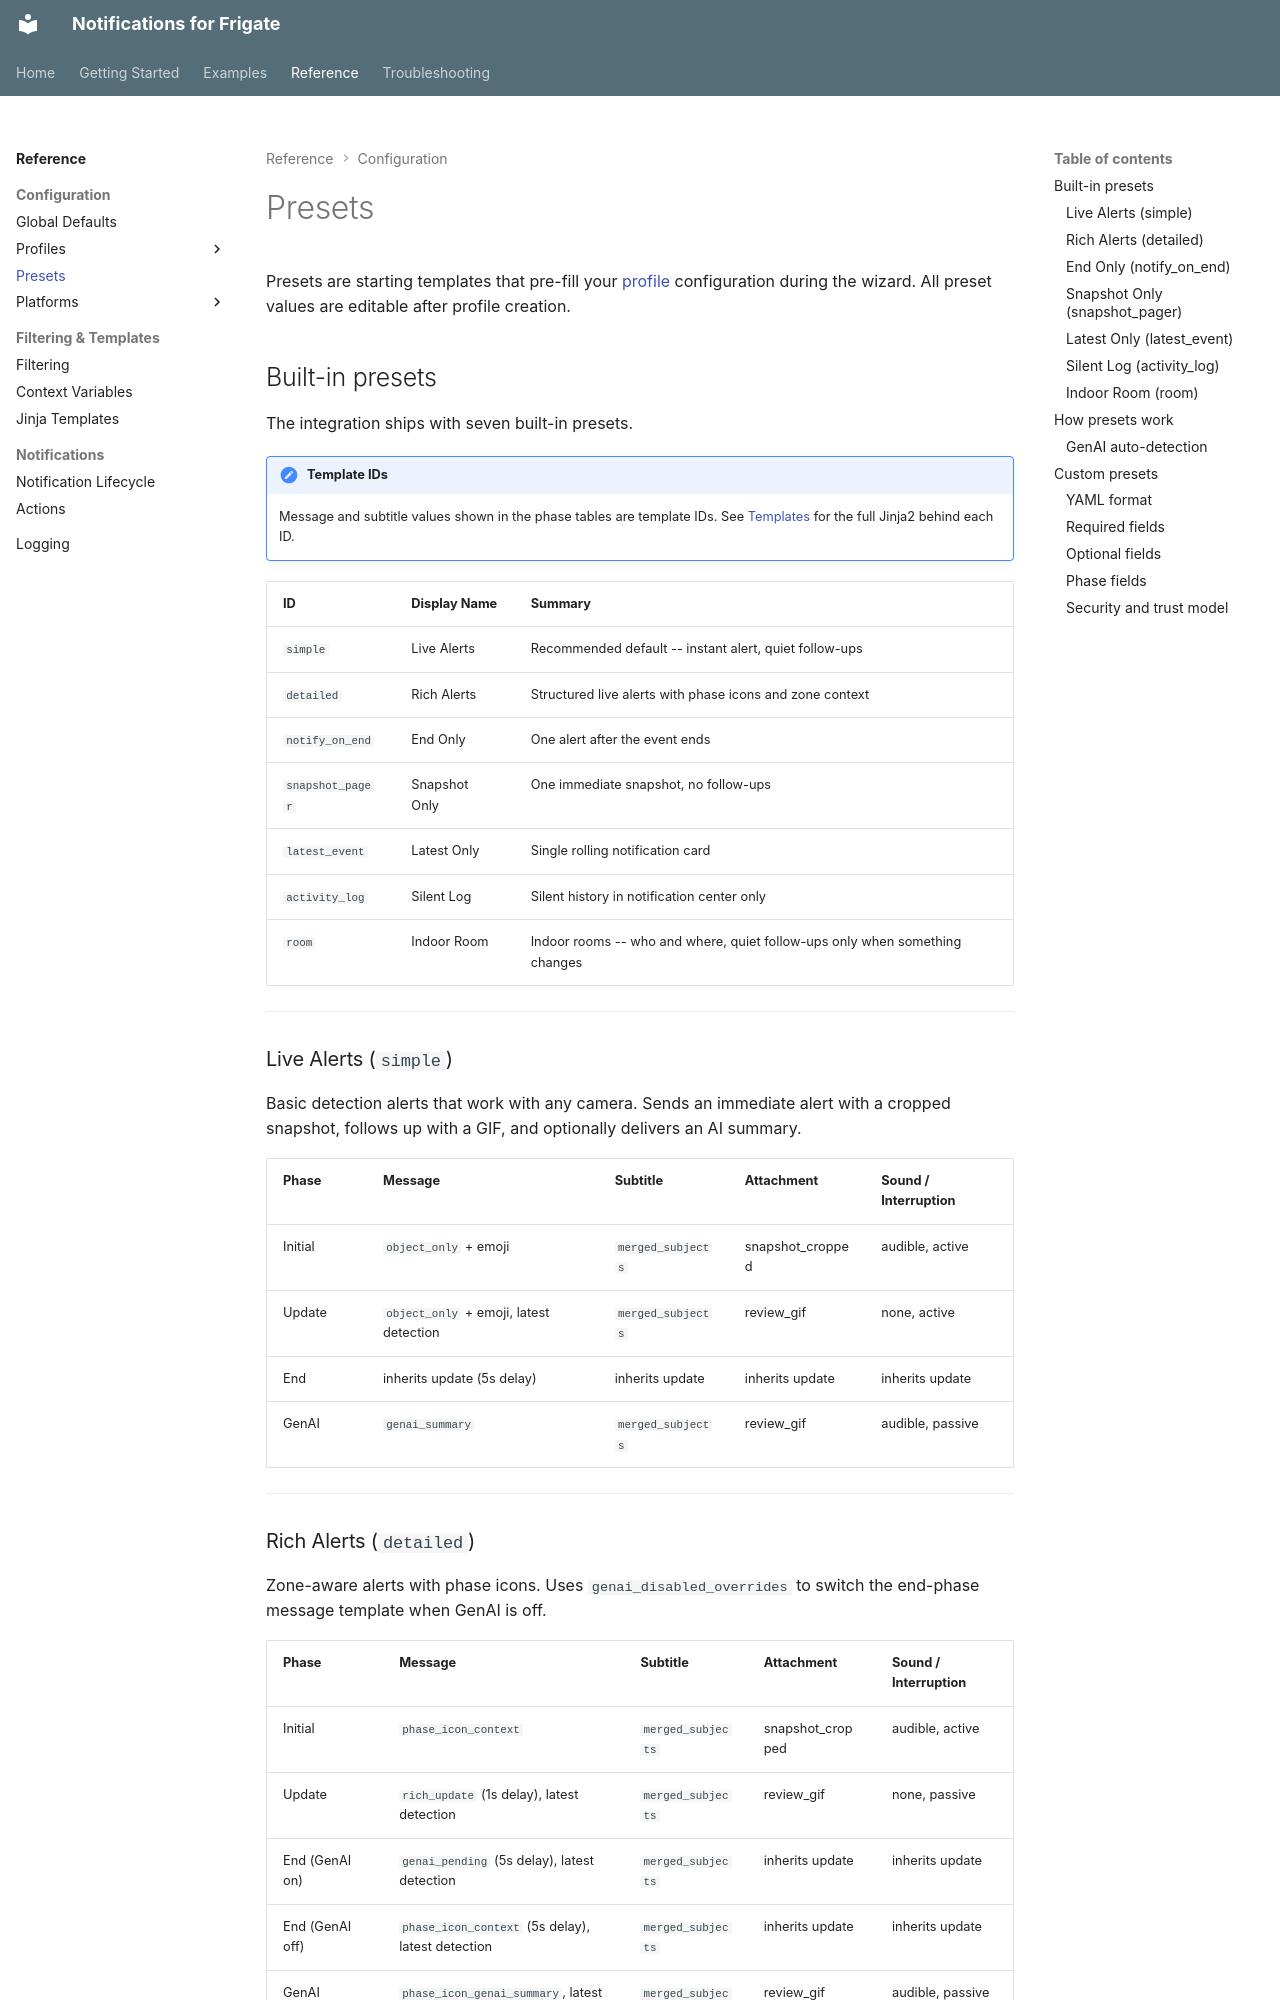

repository: daptify14/hass-frigate-notifications · page: reference/presets/index.html · generator: mkdocs

# Presets

Presets are starting templates that pre-fill your [profile](profiles/index.md) configuration during the wizard. All preset values are editable after profile creation.

## Built-in presets

The integration ships with seven built-in presets.

!!! note "Template IDs"

    Message and subtitle values shown in the phase tables are template IDs. See [Templates](templates.md#built-in-templates) for the full Jinja2 behind each ID.

| ID | Display Name | Summary |
| ---- | ------------- | --------- |
| `simple` | Live Alerts | Recommended default -- instant alert, quiet follow-ups |
| `detailed` | Rich Alerts | Structured live alerts with phase icons and zone context |
| `notify_on_end` | End Only | One alert after the event ends |
| `snapshot_pager` | Snapshot Only | One immediate snapshot, no follow-ups |
| `latest_event` | Latest Only | Single rolling notification card |
| `activity_log` | Silent Log | Silent history in notification center only |
| `room` | Indoor Room | Indoor rooms -- who and where, quiet follow-ups only when something changes |

---

### Live Alerts (`simple`)

Basic detection alerts that work with any camera. Sends an immediate alert with a cropped snapshot, follows up with a GIF, and optionally delivers an AI summary.

| Phase | Message | Subtitle | Attachment | Sound / Interruption |
| ------- | --------- | ---------- | ------------ | ---------------------- |
| Initial | `object_only` + emoji | `merged_subjects` | snapshot_cropped | audible, active |
| Update | `object_only` + emoji, latest detection | `merged_subjects` | review_gif | none, active |
| End | inherits update (5s delay) | inherits update | inherits update | inherits update |
| GenAI | `genai_summary` | `merged_subjects` | review_gif | audible, passive |

---

### Rich Alerts (`detailed`)

Zone-aware alerts with phase icons. Uses `genai_disabled_overrides` to switch the end-phase message template when GenAI is off.

| Phase | Message | Subtitle | Attachment | Sound / Interruption |
| ------- | --------- | ---------- | ------------ | ---------------------- |
| Initial | `phase_icon_context` | `merged_subjects` | snapshot_cropped | audible, active |
| Update | `rich_update` (1s delay), latest detection | `merged_subjects` | review_gif | none, passive |
| End (GenAI on) | `genai_pending` (5s delay), latest detection | `merged_subjects` | inherits update | inherits update |
| End (GenAI off) | `phase_icon_context` (5s delay), latest detection | `merged_subjects` | inherits update | inherits update |
| GenAI | `phase_icon_genai_summary`, latest detection | `merged_subjects` | review_gif | audible, passive |

---
